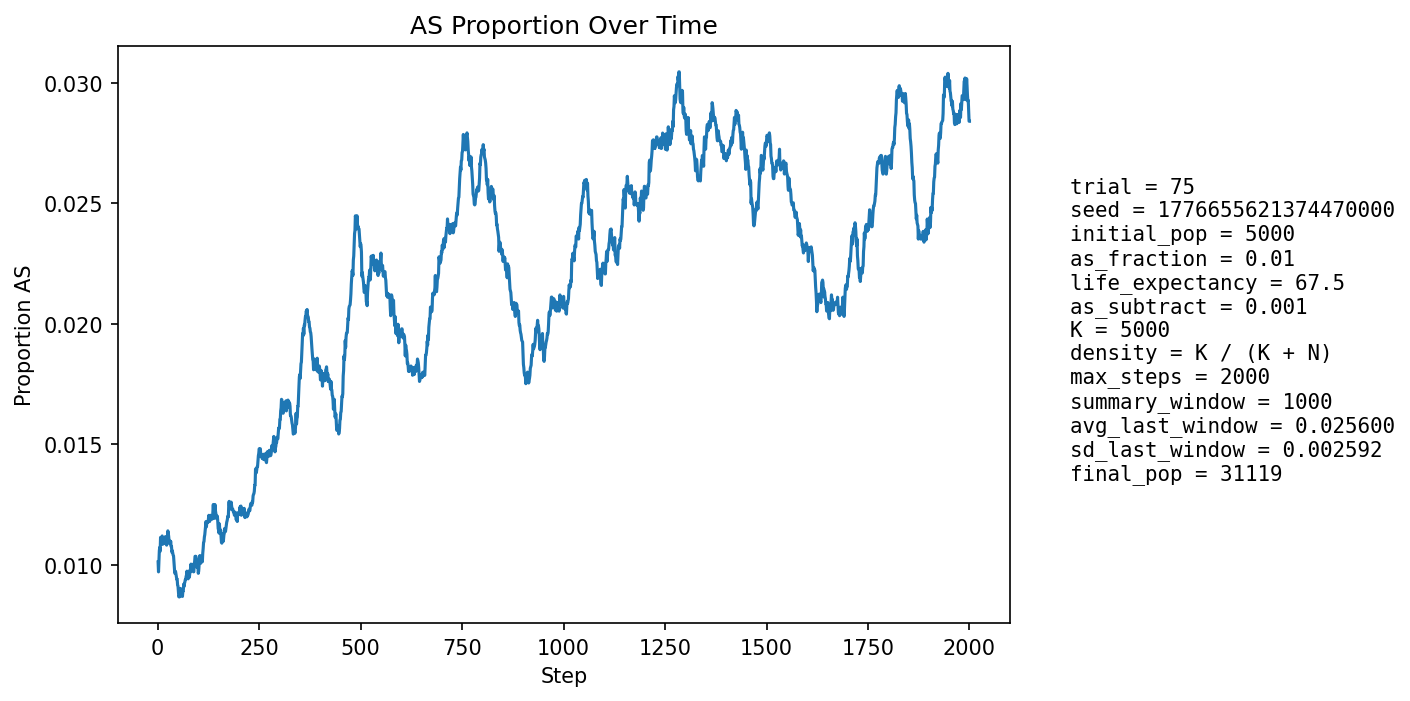

The data file committed next to this chart (first rows):
step, population_size, births, newborn_AA, newborn_AS, newborn_SS, prop_newborn_AA, prop_newborn_AS, prop_newborn_SS, prop_repro_AA, prop_repro_AS, prop_AS_population
1, 5935, 1287, 1276, 11, 0, 0.9915, 0.008547, 0.0, 0.9907, 0.009324, 0.01011
2, 6703, 1178, 1170, 8, 0, 0.9932, 0.006791, 0.0, 0.9907, 0.009317, 0.009697
3, 7397, 1101, 1089, 12, 0, 0.9891, 0.0109, 0.0, 0.9907, 0.009313, 0.01014
4, 8038, 1046, 1033, 13, 0, 0.9876, 0.01243, 0.0, 0.9884, 0.01157, 0.01057
5, 8960, 1327, 1312, 15, 0, 0.9887, 0.0113, 0.0, 0.9893, 0.01069, 0.01071
6, 10046, 1513, 1499, 14, 0, 0.9907, 0.009253, 0.0, 0.9901, 0.009946, 0.01055
7, 11231, 1631, 1608, 23, 0, 0.9859, 0.0141, 0.0, 0.9898, 0.01019, 0.01113
8, 12473, 1705, 1690, 15, 0, 0.9912, 0.008798, 0.0, 0.9893, 0.01066, 0.0109
9, 13831, 1836, 1816, 20, 0, 0.9891, 0.01089, 0.0, 0.9891, 0.01091, 0.01099
10, 15308, 1982, 1962, 20, 0, 0.9899, 0.01009, 0.0, 0.9893, 0.01072, 0.01097
11, 16891, 2118, 2093, 25, 0, 0.9882, 0.0118, 0.0, 0.9885, 0.01151, 0.01119
12, 18545, 2232, 2214, 18, 0, 0.9919, 0.008065, 0.0, 0.9894, 0.01064, 0.01084
13, 20093, 2185, 2158, 27, 0, 0.9876, 0.01236, 0.0, 0.989, 0.01098, 0.01105
14, 21587, 2197, 2173, 24, 0, 0.9891, 0.01092, 0.0, 0.9888, 0.01124, 0.01103
15, 23038, 2248, 2223, 24, 1, 0.9889, 0.01068, 0.0004448, 0.9886, 0.01138, 0.01107
16, 24435, 2321, 2299, 22, 0, 0.9905, 0.009479, 0.0, 0.9892, 0.01083, 0.01093
17, 25708, 2342, 2318, 24, 0, 0.9898, 0.01025, 0.0, 0.989, 0.01102, 0.01089
18, 26845, 2344, 2320, 24, 0, 0.9898, 0.01024, 0.0, 0.9888, 0.01118, 0.01095
19, 27860, 2347, 2316, 31, 0, 0.9868, 0.01321, 0.0, 0.9891, 0.01091, 0.01116
20, 28789, 2358, 2337, 21, 0, 0.9911, 0.008906, 0.0, 0.9891, 0.01091, 0.01098
21, 29626, 2359, 2338, 21, 0, 0.9911, 0.008902, 0.0, 0.9892, 0.01085, 0.01084
22, 30346, 2349, 2325, 24, 0, 0.9898, 0.01022, 0.0, 0.9891, 0.01088, 0.01081
23, 30935, 2330, 2300, 30, 0, 0.9871, 0.01288, 0.0, 0.9888, 0.01117, 0.01099
24, 31394, 2308, 2279, 29, 0, 0.9874, 0.01256, 0.0, 0.9888, 0.01121, 0.01108
25, 31751, 2301, 2267, 34, 0, 0.9852, 0.01478, 0.0, 0.9892, 0.01081, 0.0114
26, 32014, 2296, 2275, 20, 1, 0.9909, 0.008711, 0.0004355, 0.9893, 0.01072, 0.01128
27, 32196, 2289, 2267, 22, 0, 0.9904, 0.009611, 0.0, 0.989, 0.01098, 0.01118
28, 32300, 2276, 2257, 19, 0, 0.9917, 0.008348, 0.0, 0.9887, 0.01134, 0.01099
29, 32349, 2264, 2245, 19, 0, 0.9916, 0.008392, 0.0, 0.9882, 0.01184, 0.01088
30, 32358, 2255, 2230, 25, 0, 0.9889, 0.01109, 0.0, 0.9884, 0.01163, 0.01097
31, 32328, 2248, 2225, 23, 0, 0.9898, 0.01023, 0.0, 0.9887, 0.01125, 0.01086
32, 32274, 2239, 2213, 26, 0, 0.9884, 0.01161, 0.0, 0.9888, 0.01119, 0.01097
33, 32189, 2231, 2213, 18, 0, 0.9919, 0.008068, 0.0, 0.9889, 0.01107, 0.01075
34, 32086, 2224, 2200, 24, 0, 0.9892, 0.01079, 0.0, 0.9889, 0.01106, 0.01075
35, 31974, 2220, 2204, 16, 0, 0.9928, 0.007207, 0.0, 0.9893, 0.01075, 0.01051
36, 31862, 2219, 2194, 25, 0, 0.9887, 0.01127, 0.0, 0.9893, 0.01067, 0.01058
37, 31752, 2217, 2195, 22, 0, 0.9901, 0.009923, 0.0, 0.9901, 0.009851, 0.01049
38, 31649, 2215, 2195, 20, 0, 0.991, 0.009029, 0.0, 0.9899, 0.01014, 0.0104
39, 31552, 2213, 2190, 23, 0, 0.9896, 0.01039, 0.0, 0.9901, 0.009866, 0.01036
40, 31466, 2212, 2197, 15, 0, 0.9932, 0.006781, 0.0, 0.9898, 0.01021, 0.01011
41, 31385, 2211, 2194, 17, 0, 0.9923, 0.007689, 0.0, 0.9896, 0.01035, 0.009845
42, 31317, 2212, 2195, 17, 0, 0.9923, 0.007685, 0.0, 0.9899, 0.01013, 0.009643
43, 31256, 2211, 2187, 24, 0, 0.9891, 0.01085, 0.0, 0.9899, 0.01015, 0.009726
44, 31203, 2212, 2190, 22, 0, 0.9901, 0.009946, 0.0, 0.9904, 0.009603, 0.009711
45, 31160, 2212, 2195, 17, 0, 0.9923, 0.007685, 0.0, 0.9905, 0.009489, 0.009596
46, 31127, 2213, 2196, 17, 0, 0.9923, 0.007682, 0.0, 0.9909, 0.00912, 0.009477
47, 31099, 2214, 2194, 20, 0, 0.991, 0.009033, 0.0, 0.9904, 0.009562, 0.009389
48, 31081, 2215, 2193, 22, 0, 0.9901, 0.009932, 0.0, 0.9906, 0.009441, 0.009395
49, 31067, 2216, 2202, 13, 1, 0.9937, 0.005866, 0.0004513, 0.9909, 0.009131, 0.009142
50, 31057, 2216, 2196, 20, 0, 0.991, 0.009025, 0.0, 0.9911, 0.008945, 0.009112
51, 31052, 2217, 2204, 13, 0, 0.9941, 0.005864, 0.0, 0.9912, 0.008819, 0.008856
52, 31053, 2218, 2204, 14, 0, 0.9937, 0.006312, 0.0, 0.9907, 0.009254, 0.008663
53, 31054, 2218, 2196, 22, 0, 0.9901, 0.009919, 0.0, 0.991, 0.009002, 0.008695
54, 31057, 2219, 2199, 20, 0, 0.991, 0.009013, 0.0, 0.9909, 0.009126, 0.008661
55, 31065, 2219, 2196, 23, 0, 0.9896, 0.01037, 0.0, 0.9916, 0.008436, 0.008852
56, 31070, 2219, 2195, 24, 0, 0.9892, 0.01082, 0.0, 0.992, 0.007996, 0.009012
57, 31076, 2220, 2203, 17, 0, 0.9923, 0.007658, 0.0, 0.9917, 0.008306, 0.008914
58, 31083, 2220, 2202, 18, 0, 0.9919, 0.008108, 0.0, 0.9916, 0.008428, 0.008879
59, 31089, 2220, 2205, 15, 0, 0.9932, 0.006757, 0.0, 0.9914, 0.008613, 0.008717
60, 31096, 2220, 2202, 18, 0, 0.9919, 0.008108, 0.0, 0.9912, 0.008798, 0.008683
... 1,940 more rows
